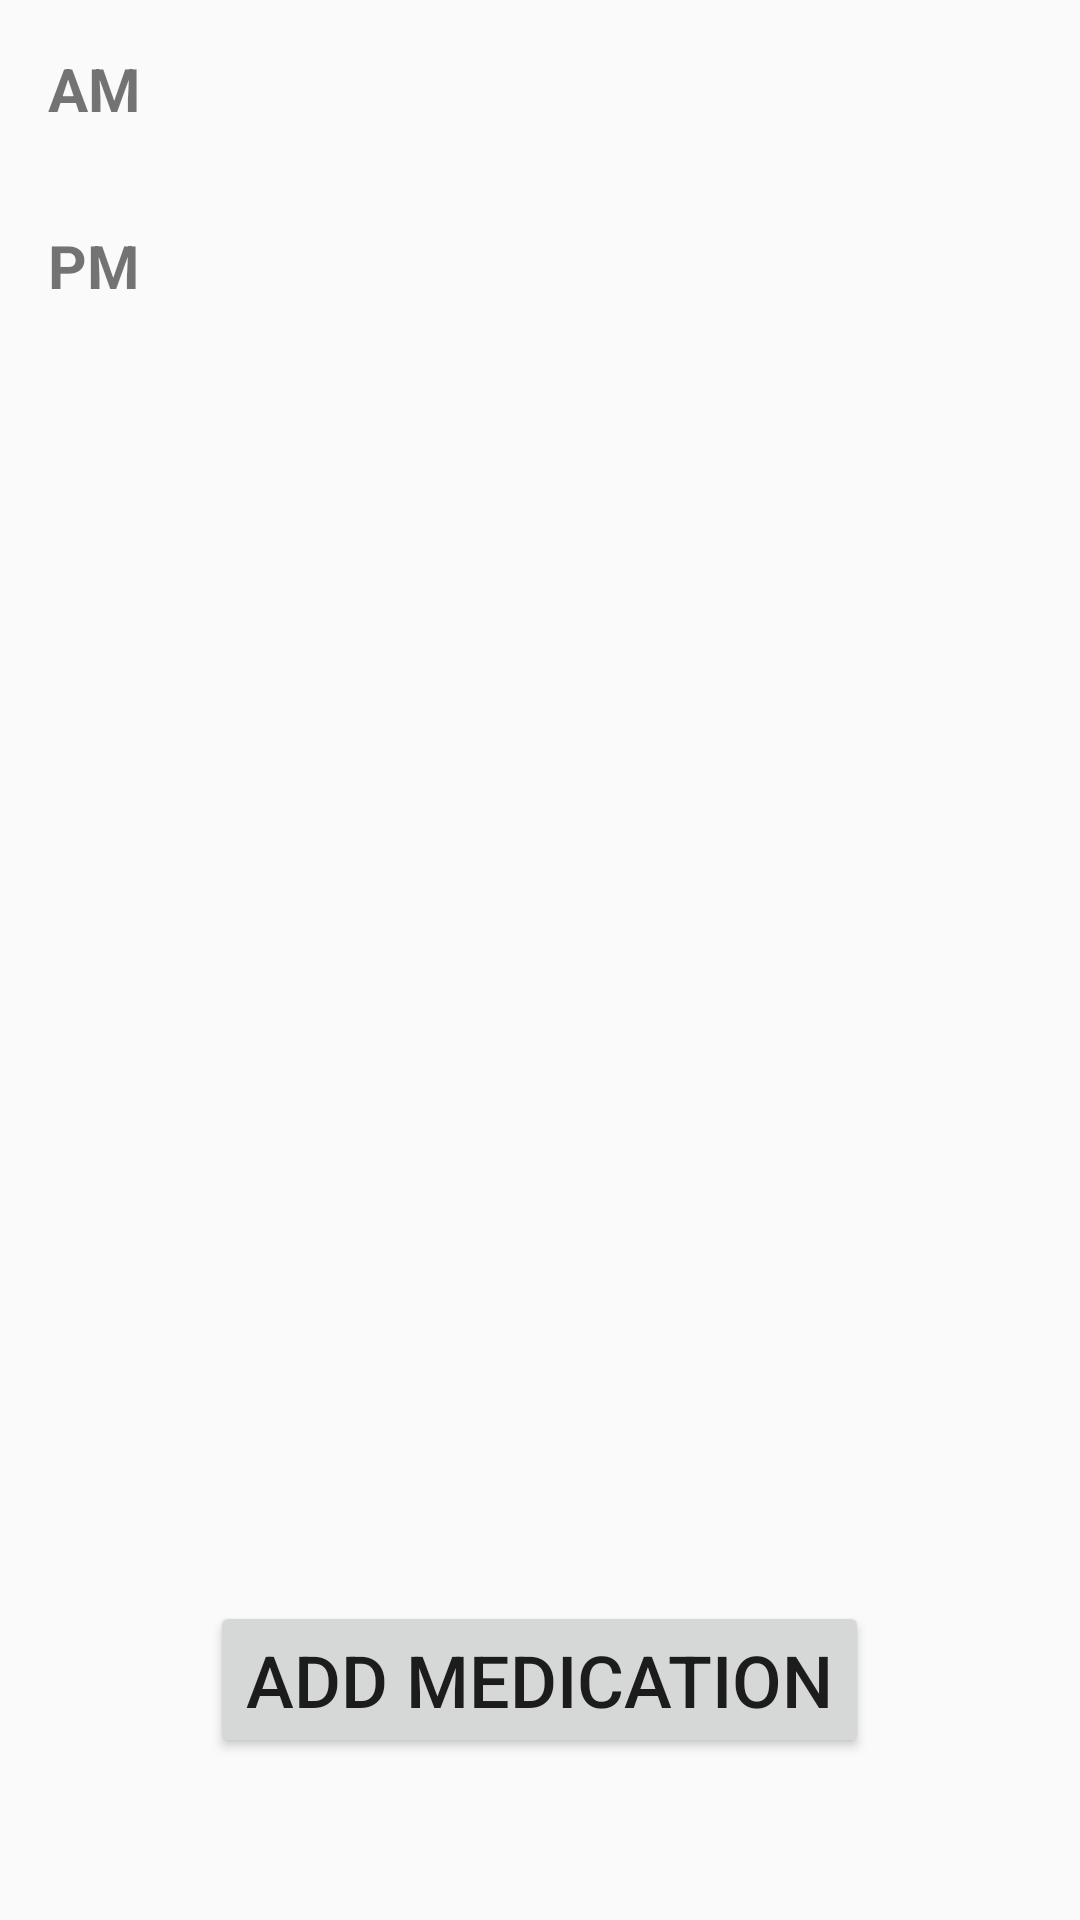

Produce the Android XML layout that renders to this screen, including the resource entries it uses.
<!-- AndroidManifest.xml: activity theme Theme.Main_Project -->
<!-- res/layout/activity_view_medication.xml -->
<?xml version="1.0" encoding="utf-8"?>
<RelativeLayout xmlns:android="http://schemas.android.com/apk/res/android"
    android:layout_width="match_parent"
    android:layout_height="match_parent">


    
    <TextView
        android:id="@+id/amMedicationList"
        android:layout_width="wrap_content"
        android:layout_height="wrap_content"
        android:text="@string/am"
        android:textSize="20sp"
        android:textStyle="bold"
        android:layout_margin="16dp" />

    
    <TextView
        android:id="@+id/pmMedicationList"
        android:layout_width="wrap_content"
        android:layout_height="wrap_content"
        android:text="@string/pm"
        android:textSize="20sp"
        android:textStyle="bold"
        android:layout_below="@id/amMedicationList"
        android:layout_margin="16dp" />

    
    <Button
        android:id="@+id/addMedicationButton"
        android:layout_width="wrap_content"
        android:layout_height="wrap_content"
        android:layout_alignParentBottom="true"
        android:layout_centerHorizontal="true"
        android:layout_marginStart="16dp"
        android:layout_marginEnd="16dp"
        android:layout_marginBottom="54dp"
        android:text="@string/add_medication"
        android:textSize="24sp" />

</RelativeLayout>
<!-- resources referenced by this layout -->
<resources>
  <string name="add_medication">Add Medication</string>
  <string name="am">AM</string>
  <string name="pm">PM</string>
  <style name="Theme.Main_Project" parent="android:Theme.Material.Light.NoActionBar" />
</resources>
